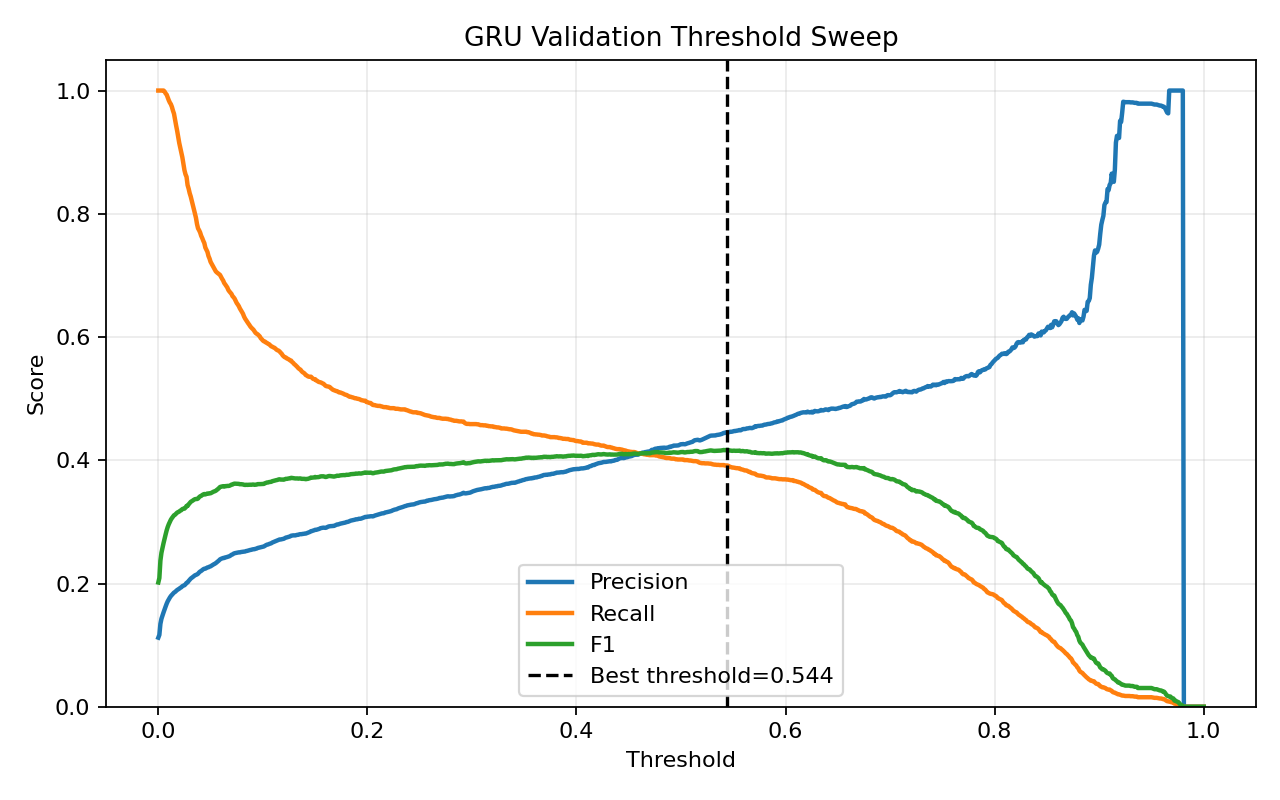

The data file committed next to this chart (first rows):
threshold, precision, recall, f1, accuracy
0.0, 0.1121, 1.0, 0.2017, 0.1121
0.001, 0.1166, 1.0, 0.2089, 0.1506
0.002, 0.1345, 1.0, 0.2372, 0.2786
0.003, 0.1428, 1.0, 0.2499, 0.3268
0.004, 0.1482, 1.0, 0.2582, 0.3555
0.005, 0.1531, 1.0, 0.2656, 0.3797
0.006, 0.1581, 0.9983, 0.2729, 0.4035
0.007, 0.1627, 0.9953, 0.2797, 0.425
0.008, 0.1673, 0.9933, 0.2863, 0.4446
0.009, 0.1711, 0.9886, 0.2918, 0.4618
0.01, 0.1743, 0.9842, 0.2962, 0.4754
0.011, 0.1771, 0.9805, 0.3001, 0.487
0.012, 0.1797, 0.9778, 0.3035, 0.4968
0.013, 0.1816, 0.9735, 0.3062, 0.5052
0.014, 0.1834, 0.9674, 0.3084, 0.5133
0.015, 0.1853, 0.9624, 0.3107, 0.5211
0.016, 0.1863, 0.9527, 0.3117, 0.5281
0.017, 0.1879, 0.9436, 0.3134, 0.5364
0.018, 0.1894, 0.9349, 0.315, 0.5441
0.019, 0.1905, 0.9248, 0.3159, 0.5508
0.02, 0.1916, 0.915, 0.3168, 0.5575
0.021, 0.1929, 0.9073, 0.3182, 0.564
0.022, 0.1939, 0.8993, 0.319, 0.5694
0.023, 0.1956, 0.8915, 0.3209, 0.5767
0.024, 0.1965, 0.8815, 0.3214, 0.5825
0.025, 0.1972, 0.8707, 0.3215, 0.5879
0.026, 0.1988, 0.864, 0.3232, 0.5942
0.027, 0.201, 0.86, 0.3259, 0.601
0.028, 0.2018, 0.8465, 0.3259, 0.6072
0.029, 0.2041, 0.8408, 0.3285, 0.6144
0.03, 0.206, 0.8334, 0.3303, 0.621
0.031, 0.208, 0.8281, 0.3325, 0.6271
0.032, 0.2092, 0.8214, 0.3335, 0.6318
0.033, 0.2106, 0.8146, 0.3346, 0.6367
0.034, 0.212, 0.8086, 0.3359, 0.6414
0.035, 0.2133, 0.8005, 0.3368, 0.6464
0.036, 0.214, 0.7935, 0.3371, 0.6501
0.037, 0.2147, 0.7834, 0.3371, 0.6544
0.038, 0.2159, 0.7764, 0.3379, 0.6588
0.039, 0.2179, 0.7733, 0.3401, 0.6634
0.04, 0.2195, 0.7696, 0.3415, 0.6672
0.041, 0.2204, 0.7643, 0.3422, 0.6704
0.042, 0.2219, 0.7606, 0.3435, 0.674
0.043, 0.2231, 0.7562, 0.3446, 0.6774
0.044, 0.224, 0.7525, 0.3452, 0.6799
0.045, 0.2241, 0.7451, 0.3446, 0.6822
0.046, 0.225, 0.7418, 0.3453, 0.6846
0.047, 0.2261, 0.7381, 0.3461, 0.6872
0.048, 0.2264, 0.7314, 0.3458, 0.6897
0.049, 0.2273, 0.7273, 0.3464, 0.6922
0.05, 0.2279, 0.722, 0.3465, 0.6945
0.051, 0.2291, 0.7189, 0.3474, 0.6971
0.052, 0.2301, 0.7156, 0.3482, 0.6996
0.053, 0.2312, 0.7132, 0.3492, 0.7018
0.054, 0.232, 0.7099, 0.3497, 0.704
0.055, 0.2331, 0.7065, 0.3506, 0.7064
0.056, 0.2345, 0.7048, 0.3519, 0.7088
0.057, 0.2358, 0.7035, 0.3533, 0.7111
0.058, 0.2374, 0.7021, 0.3548, 0.7136
0.059, 0.2391, 0.7008, 0.3566, 0.7164
... 941 more rows
